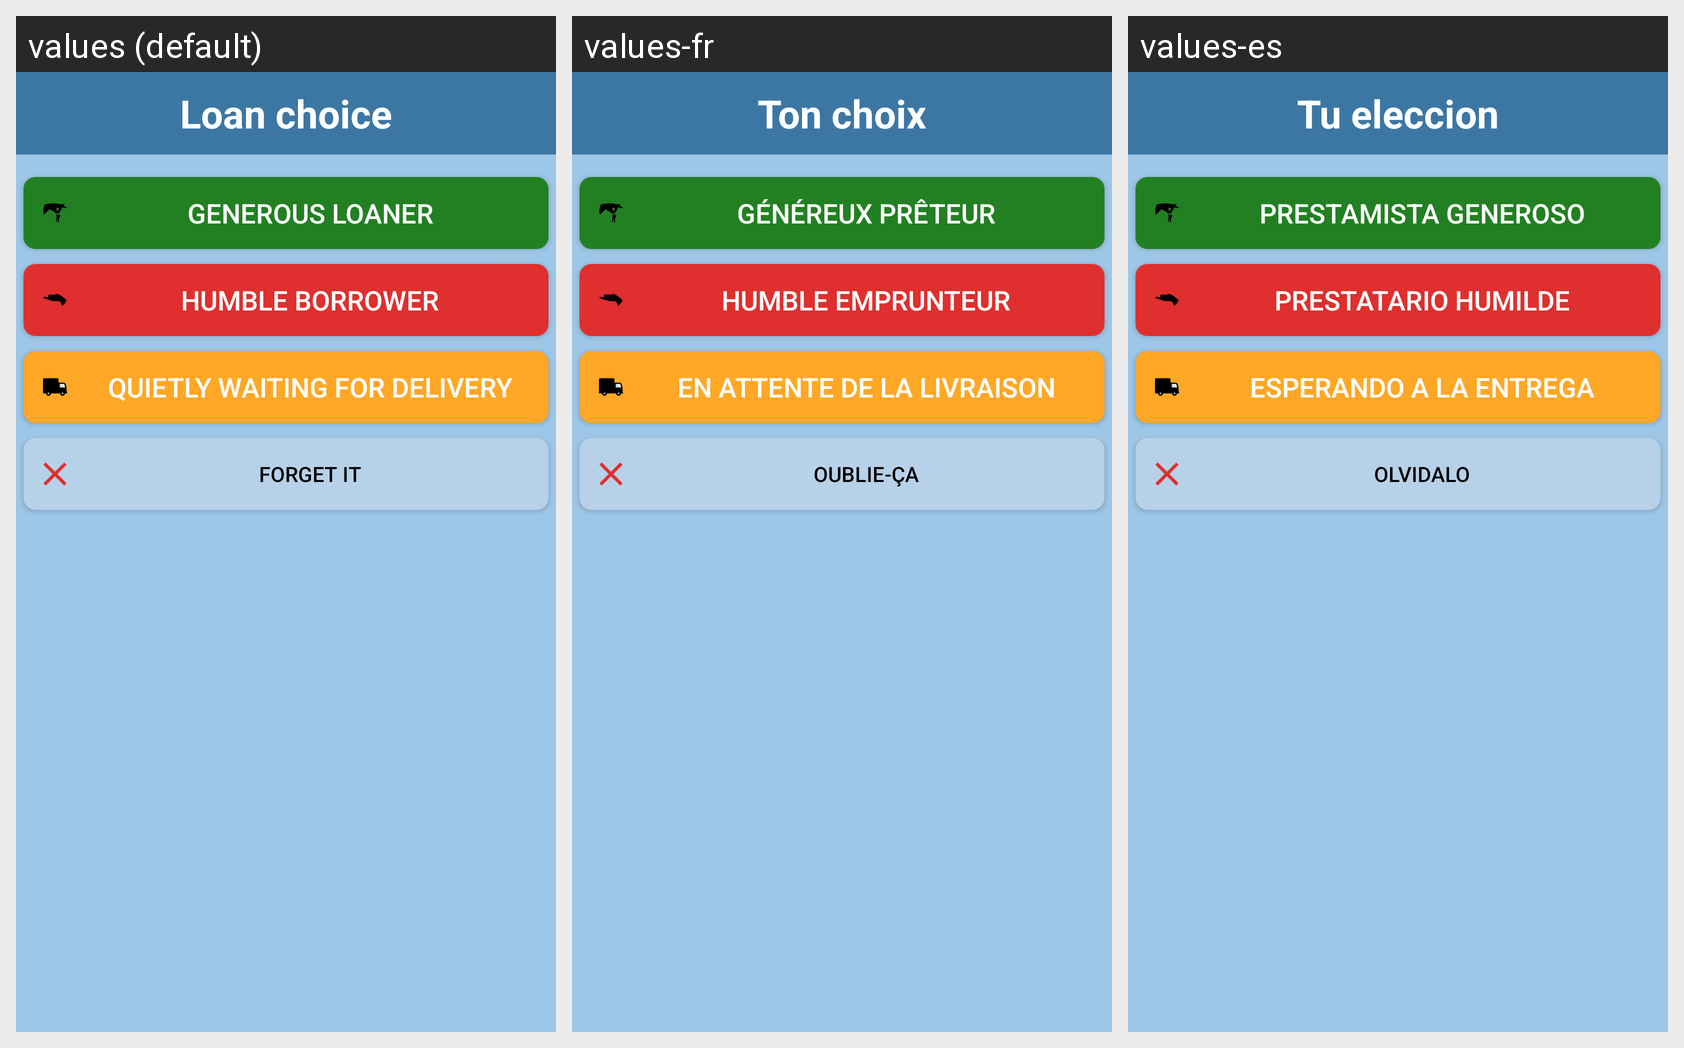

Translations of the strings shown on this Android screen, per locale in the grid:
Android screen res/layout/add_loan_alert_dialog.xml rendered under 3 locales, left to right: values (default), values-fr, values-es. Device: Nexus 5 (rendered at 1080×1920; each locale shown at half size, 540×960, under a caption strip naming it); theme AppTheme.
Strings drawn on this screen, with the default value and each locale's value (text and hints the layout hard-codes, and strings that could not be matched under every locale, appear in the picture but are not listed):

loan_choice
  values: Loan choice
  values-fr: Ton choix
  values-es: Tu eleccion

lend_title
  values: Generous loaner
  values-fr: Généreux prêteur
  values-es: Prestamista generoso

borrow_title
  values: Humble borrower
  values-fr: Humble emprunteur
  values-es: Prestatario humilde

delivery_title
  values: Quietly waiting for delivery
  values-fr: En attente de la livraison
  values-es: Esperando a la entrega

cancel
  values: Forget it
  values-fr: Oublie-ça
  values-es: Olvidalo
